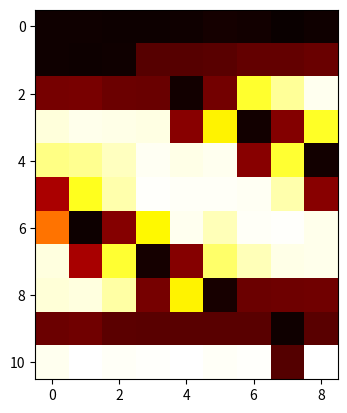
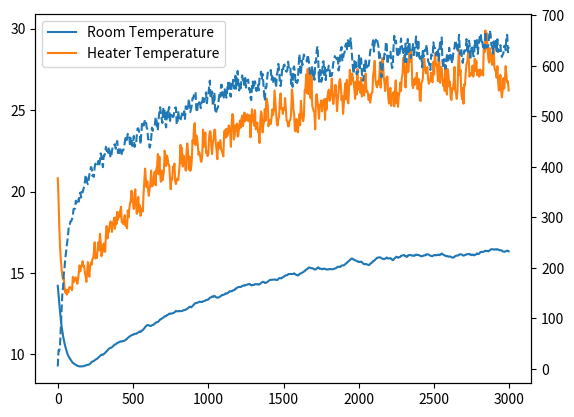

Python code for these plots, in order:
from matplotlib import pyplot as plt
import numpy as np, random, matplotlib.animation as animation


class room:
    def __init__(self, width, height, timeStep):
        self.width = width # in meters
        self.height = height # in meters
        self.timeStep = timeStep # in seconds
        self.cells = []
        self.heatSource = None
        self.sensor = None

    class thermometer:
        def __init__(self, x, y, room):
            self.x = x
            self.y = y
            self.room = room
            self.temp = None

        def getTemp(self):
            return self.room.getTemp(self.x, self.y)

    class heater:
        def __init__(self, x, y, room, p, i, setpoint, sensor):
            self.x = x
            self.y = y
            self.room = room
            self.power = 0
            self.p = p
            self.i = i
            self.integral = 0
            self.lastError = 0
            self.setpoint = setpoint
            self.sensor = sensor
        
        def update(self):
            error = self.setpoint - self.sensor.getTemp()
            self.integral += error * self.room.timeStep
            self.power = self.p*error + self.i*self.integral
            self.power = min(max(self.power, 0),1000)

    class cell:

        class cellType:
            heatSource = 0
            heatSink = 1
            conductor = 2

        def __init__(self, x, y, temp, resistance, capacity, type):
            self.x = x
            self.y = y
            self.temp = temp+random.gauss(0,0.1) # in Kelvin
            self.resistance = resistance # in Kelvin/Watt
            self.capacity = capacity # in Joules/Kelvin
            self.neighbors = []
            self.type = type

        def injectHeat(self, joules):
            self.temp += joules / self.capacity

        def exchangeHeat(self, timeStep, sourceTemp, sourceResistance):
            if sourceTemp < self.temp:
                return 0
            joules = (sourceTemp - self.temp) / (sourceResistance + self.resistance) * timeStep
            if self.type == self.cellType.conductor:
                self.injectHeat(joules)
            return joules
        
        def transferHeat(self, timeStep):
            # pick a random order for the neighbors
            order = random.sample(range(len(self.neighbors)), len(self.neighbors))
            for neighbor in order:
                transfer = self.neighbors[neighbor].exchangeHeat(timeStep, self.temp, self.resistance)
                self.injectHeat(-transfer)
    
    def initCells(self,
                 innerTemp, innerResistance, innerCapacity, 
                 wallResistance, wallCapacity,
                 outerTemp, outerResistance, outerCapacity):
        for x in range(self.width+4):
                for y in range(self.height+4):
                    if x == 0 or x == self.width+4 or y == 0 or y == self.height+4:
                        self.cells.append(self.cell(x, y, outerTemp, outerResistance, outerCapacity, self.cell.cellType.heatSink))
                    elif x == 1 or x == self.width+2 or y == 1 or y == self.height+2:
                        self.cells.append(self.cell(x, y, (innerTemp-outerTemp)*(wallResistance/(innerTemp+2*wallResistance)) , wallResistance, wallCapacity, self.cell.cellType.conductor))
                    elif x == self.width//2+2 and y == self.height//2+2:
                        self.cells.append(self.cell(x, y, innerTemp, innerResistance, innerCapacity, self.cell.cellType.heatSource))
                    else:
                        self.cells.append(self.cell(x, y, innerTemp, innerResistance, innerCapacity, self.cell.cellType.conductor))
        for x in range(self.width+4):
            for y in range(self.height+4):
                selectedCell = self.getCell(x, y)
                if x > 0:
                    selectedCell.neighbors.append(self.getCell(x-1, y))
                if x < self.width+3:
                    selectedCell.neighbors.append(self.getCell(x+1, y))
                if y > 0:
                    selectedCell.neighbors.append(self.getCell(x, y-1))
                if y < self.height+3:
                    selectedCell.neighbors.append(self.getCell(x, y+1))
                    
    def getCell(self, x, y):
        return self.cells[x*(self.width+4) + y]

    def transferHeat(self):
        # get temperature sorted cells indexs
        sortIndex = np.argsort([cell.temp for cell in self.cells])

        self.heatSource.update()

        for cell in range(len(self.cells)-1,0,-1):
            # self.highlightCellNeighbors(self.cells[sortIndex[cell]].x, self.cells[sortIndex[cell]].y)
            if self.cells[sortIndex[cell]].type == self.cell.cellType.heatSource:
                self.cells[sortIndex[cell]].injectHeat(self.heatSource.power*self.timeStep)
            self.cells[sortIndex[cell]].transferHeat(self.timeStep)

    def getTemp(self, x, y):
        cell = self.getCell(x, y)
        return cell.temp
    
    def getSummedTemp(self):
        return sum([cell.temp*cell.capacity for cell in self.cells])
    
    def getInnerTemp(self):
        total = 0
        for x in range(2, self.width+2):
            for y in range(2, self.height+2):
                total += self.getTemp(x, y)
        return total / (self.width*self.height)
    
    def getTemperatureMap(self):
        temp = []
        for cell in self.cells:
            temp.append(cell.temp)
        # turn temp into 2d array
        temp = [temp[i:i+self.width+4] for i in range(0, len(temp), self.width+4)]
        return temp

    def plotTempMap(self, axis:plt.Axes=None):
        temp = self.getTemperatureMap()
        if axis is None:
            plt.imshow(temp, cmap='hot', interpolation='nearest')
        else:
            axis.imshow(temp, cmap='hot', interpolation='nearest')

    def highlightCellNeighbors(self, x, y):
        selectedCell = self.getCell(x, y)
        trueTemps = [cell.temp for cell in selectedCell.neighbors]
        for neighbor in selectedCell.neighbors:
            neighbor.temp = 100
        self.plotTempMap()
        plt.show()
        for i in range(len(selectedCell.neighbors)):
            selectedCell.neighbors[i].temp = trueTemps[i]

def main():
    # airCapacity = 20.79*88.08 # Joules/Kelvin
    airCapacity = 200 # Joules/Kelvin
    setpoint = 21 # Kelvin
    air = (0.1, airCapacity)
    timeFigure, timeAxis = plt.subplots()

    # setpoints = []
    # steadyStatePowers = []
    # for setpoint in range(0,101,5):

    timeStep = 10 # in seconds
    testroom = room(5, 7, timeStep)
    testroom.initCells(
        setpoint, *air,
        3, 100,
        0, *air)
    
    testroom.sensor = testroom.thermometer(testroom.width//2+2, 2, testroom)
    testroom.heatSource = testroom.heater(testroom.width//2+2, testroom.height//2+2, testroom, 30, 0.03, setpoint, testroom.sensor)

    heaterSensor = testroom.thermometer(testroom.width//2+2, testroom.height//2+2, testroom)
    # for i in range(5):
    #     testroom.highlightCellNeighbors(2+i, 0)


    # totalJoules = []
    temperatureOverTime = []
    heaterTemperatureOverTime = []
    heaterPowerOverTime = []
    temperatureMap = []
    simulationTime = 60*10
    for i in range(simulationTime):
        testroom.transferHeat()
        # totalJoules.append(testroom.getSummedTemp())
        temperatureOverTime.append(testroom.getInnerTemp())
        heaterTemperatureOverTime.append(heaterSensor.getTemp())
        heaterPowerOverTime.append(testroom.heatSource.power)
        if i % 10 == 0:
            temperatureMap.append(testroom.getTemperatureMap())


    image = plt.imshow(temperatureMap[0], cmap='hot', interpolation='nearest')
    def update(frame):
        image.set_data(temperatureMap[frame])
        return image
    ani = animation.FuncAnimation(timeFigure, update, frames=range(simulationTime//10), interval=10)
    plt.show()

    # averagedPower = round(np.mean(heaterPowerOverTime[-100:]),2)
    # setpoints.append(setpoint)
    # steadyStatePowers.append(averagedPower)
    # print(f"setpoint: {testroom.heatSource.setpoint}K'\tsteady state power: {averagedPower}W")

    # plt.plot(totalJoules)
    plt.plot(np.array(range(simulationTime))*5, temperatureOverTime, label="Room Temperature")
    plt.plot(np.array(range(simulationTime))*5, heaterTemperatureOverTime, label="Heater Temperature")
    plt.legend()
    plt.twinx()
    plt.plot(np.array(range(simulationTime))*5, heaterPowerOverTime, "--")
    plt.show()

    # plt.plot(setpoints, steadyStatePowers)
    # plt.xlabel("Setpoint [K]")
    # plt.ylabel("Steady State Power [W]")
    # plt.show()
    
    # with open("data.csv", "w") as f:
    #     f.write("setpoint,steady state power\n")
    #     for i in range(len(setpoints)):
    #         f.write(f"{setpoints[i]};{steadyStatePowers[i]}\n".replace(".",","))

if __name__ == "__main__":
    main()
